Run: headless pygame with SDL's dummy video driver; simulated clock (each Clock.tick advances the game by its frame time, no real sleeping); random seed 0; keys injected as events and as key.get_pressed() state; no mouse input.
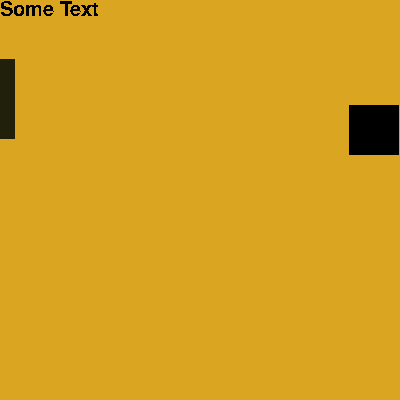
Frame 1 of 4 · flips 1–60 · no input
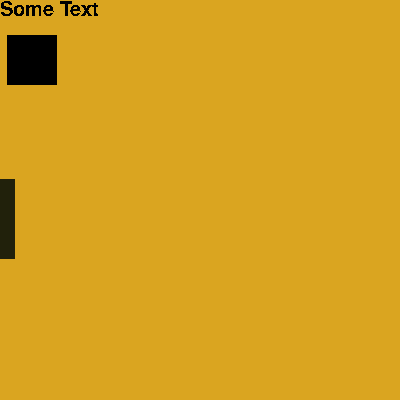
Frame 2 of 4 · flips 61–180 · tapped SPACE, RETURN · held RIGHT (→), D
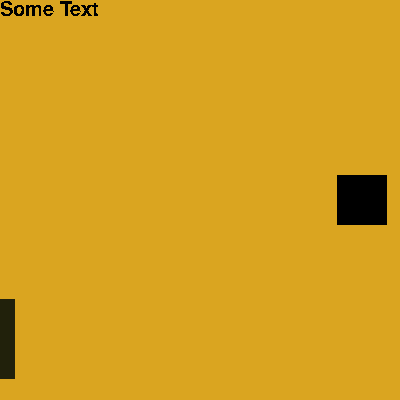
Frame 3 of 4 · flips 181–300 · held DOWN (↓), S
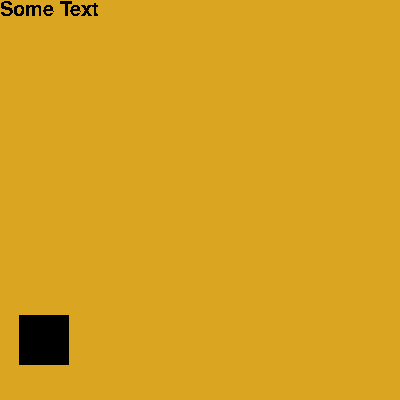
Frame 4 of 4 · flips 301–420 · held LEFT (←), A, UP (↑), W

The pygame program that drew these frames:

import sys
import pygame
import time

# Example #1
# from martin.engine.event import get
# some_result = get()
# print(some_result)

# Example #2
# from martin.engine import event
# some_result = event.get()
# print(some_result)

# Example #3
# from martin import engine
# some_result = engine.event.get()
# print(some_result)
"""
The main difference between pygame.display.flip and pygame.display.update is, that

display.flip() will update the contents of the entire display
display.update() allows to update a portion of the screen, instead of the entire area of the screen. Passing no arguments, updates the entire display
To tell PyGame which portions
"""
pygame.init()
WINDOW_WIDTH = 400
WINDOW_HEIGHT = 400
SCREEN_CENTER_X = WINDOW_WIDTH / 2
SCREEN_CENTER_Y = WINDOW_HEIGHT / 2

screen: pygame.Surface = pygame.display.set_mode((WINDOW_WIDTH, WINDOW_HEIGHT))
left_paddle_color = pygame.Color(33, 33, 11, 40)


RED = (255, 0, 0)
GOLDEN_ROD = (218, 165, 32)
PADDLE_WIDTH = 15
PADDLE_HEIGHT = 80

BALL_SIZE = 50
BALL_RECT_DIMENSIONS = (BALL_SIZE, BALL_SIZE)
BALL_SPEED_FACTOR = 1
ball_x = SCREEN_CENTER_X - (BALL_SIZE / 2)
ball_y = SCREEN_CENTER_Y - (BALL_SIZE / 2)
ball_xy = (ball_x, ball_y)

ball_rect = pygame.Rect(ball_xy, BALL_RECT_DIMENSIONS)
ball_color = (0, 0, 0)

pallet_x = 0
pallet_y = 0
ball_direction_x = 1
ball_direction_y = 1
ball_speed_x_axis = 3
ball_speed_y_axis = 7


# Example of how pygame.Rect could look like 
# class Rect:
#     def __init__(self, left, top, width, height):
#         self.x = left
#         self.y = top
#         self.w = width
#         self.h = height

#     def move(self, x_offset, y_offset):
#         self.x += x_offset
#         self.y += y_offset

myfont = pygame.font.SysFont('Comic Sans MS', 30)
textsurface = myfont.render('Some Text', False, (0, 0, 0))


while True:
    # Take input and handle events (keyboard/mouse)
    event_list = pygame.event.get()
    # print(event_list)
    for event in event_list:
        # if user clicks on "X"
        if event.type == pygame.QUIT:
            # what to do with with that event
            # sys.exit()
            pygame.quit()

    # Execute some game logic
    left_paddle = pygame.Rect(pallet_x, pallet_y, PADDLE_WIDTH, PADDLE_HEIGHT)
    pallet_y += 1

    ball_offset_x = ball_direction_x * ball_speed_x_axis * BALL_SPEED_FACTOR
    ball_offset_y = ball_direction_y * ball_speed_y_axis * BALL_SPEED_FACTOR
    ball_rect = ball_rect.move(ball_offset_x, ball_offset_y)
    # We could use in-place variant of that method instead
    # ball_rect.move_ip(offset_x, offset_y)

    # Check if ball touches wall on the right
    if ball_rect.x >= WINDOW_WIDTH - BALL_SIZE:
        ball_direction_x = -1

    # Check if ball touches wall on the left
    if ball_rect.x <= 0:
        ball_direction_x = 1

    # Check if ball touches wall on the bottom
    if ball_rect.y >= WINDOW_HEIGHT - BALL_SIZE:
        ball_direction_y = -1
    
    # Check if ball touches wall on the top
    # TODO ball does not bounce when ball_speed is [-3, -7]
    if ball_rect.y <= 0:
        ball_direction_y = 1

    
    # Render objects to buffer
    screen.fill(GOLDEN_ROD)     
    pygame.draw.rect(screen, left_paddle_color, left_paddle)
    pygame.draw.rect(screen, ball_color, ball_rect)
    screen.blit(textsurface,(0,0))
    # Render to screen (update current frame)
    pygame.display.update()

    time.sleep(0.1)
